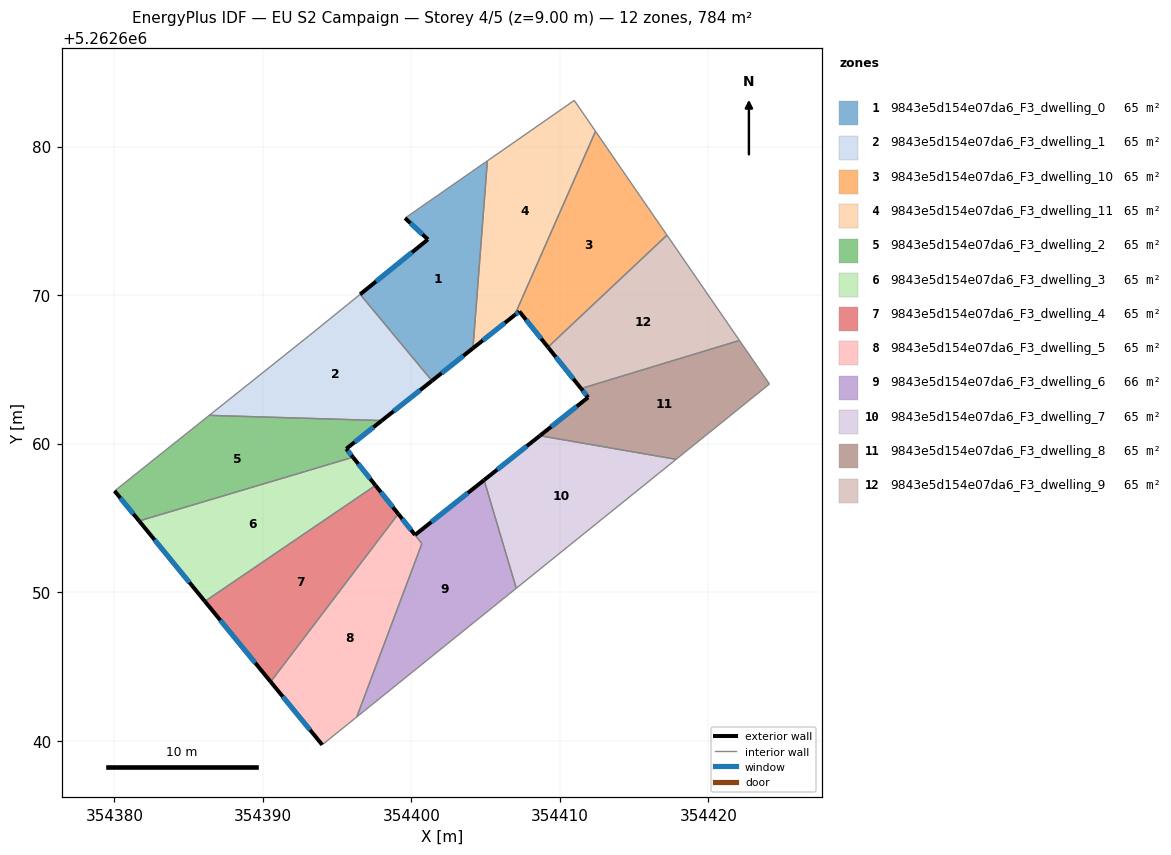
=== STOREY PLAN SPEC (per zone: floor XY polygon, exterior-wall plan segments, windows/doors) ===
zone 1: 9843e5d154e07da6_F3_dwelling_0  (65.3 m²)
  floor: (354405.12, 5262679.05) (354404.15, 5262666.43) (354401.39, 5262664.24) (354396.55, 5262670.06) (354401.11, 5262673.76) (354399.57, 5262675.20)
  exterior wall: (354401.39, 5262664.24) – (354404.15, 5262666.43)  [3.5 m]
    window: (354402.03, 5262664.76) – (354403.50, 5262665.92)  [3.0 m²]
  exterior wall: (354401.11, 5262673.76) – (354396.55, 5262670.06)  [5.9 m]
    window: (354400.04, 5262672.89) – (354397.62, 5262670.93)  [5.0 m²]
  exterior wall: (354399.57, 5262675.20) – (354401.11, 5262673.76)  [2.1 m]
    window: (354399.93, 5262674.86) – (354400.75, 5262674.10)  [1.8 m²]
  interior walls: 3
zone 2: 9843e5d154e07da6_F3_dwelling_1  (65.3 m²)
  floor: (354396.55, 5262670.06) (354401.39, 5262664.24) (354398.01, 5262661.56) (354386.39, 5262661.91) (354393.11, 5262667.27)
  exterior wall: (354398.01, 5262661.56) – (354401.39, 5262664.24)  [4.3 m]
    window: (354398.80, 5262662.19) – (354400.59, 5262663.61)  [3.6 m²]
  interior walls: 4
zone 3: 9843e5d154e07da6_F3_dwelling_10  (65.3 m²)
  floor: (354412.40, 5262681.04) (354417.21, 5262674.05) (354409.20, 5262666.51) (354407.27, 5262668.91) (354406.96, 5262668.66)
  exterior wall: (354407.27, 5262668.91) – (354409.20, 5262666.51)  [3.1 m]
    window: (354407.72, 5262668.35) – (354408.74, 5262667.07)  [2.6 m²]
  exterior wall: (354406.96, 5262668.66) – (354407.27, 5262668.91)  [0.4 m]
    window: (354407.03, 5262668.72) – (354407.20, 5262668.85)  [0.3 m²]
  interior walls: 3
zone 4: 9843e5d154e07da6_F3_dwelling_11  (65.3 m²)
  floor: (354410.97, 5262683.12) (354412.40, 5262681.04) (354406.96, 5262668.66) (354404.15, 5262666.43) (354405.12, 5262679.05)
  exterior wall: (354404.15, 5262666.43) – (354406.96, 5262668.66)  [3.6 m]
    window: (354404.81, 5262666.96) – (354406.30, 5262668.14)  [3.0 m²]
  interior walls: 4
zone 5: 9843e5d154e07da6_F3_dwelling_2  (65.3 m²)
  floor: (354398.01, 5262661.56) (354395.61, 5262659.66) (354396.07, 5262659.09) (354381.67, 5262654.80) (354380.01, 5262656.83) (354386.39, 5262661.91)
  exterior wall: (354395.61, 5262659.66) – (354398.01, 5262661.56)  [3.1 m]
    window: (354396.18, 5262660.11) – (354397.45, 5262661.12)  [2.6 m²]
  exterior wall: (354396.07, 5262659.09) – (354395.61, 5262659.66)  [0.7 m]
    window: (354395.96, 5262659.23) – (354395.72, 5262659.53)  [0.6 m²]
  exterior wall: (354380.01, 5262656.83) – (354381.67, 5262654.80)  [2.6 m]
    window: (354380.40, 5262656.35) – (354381.28, 5262655.28)  [2.2 m²]
  interior walls: 3
zone 6: 9843e5d154e07da6_F3_dwelling_3  (65.3 m²)
  floor: (354396.07, 5262659.09) (354397.59, 5262657.20) (354386.10, 5262649.39) (354381.67, 5262654.80)
  exterior wall: (354397.59, 5262657.20) – (354396.07, 5262659.09)  [2.4 m]
    window: (354397.23, 5262657.64) – (354396.42, 5262658.65)  [2.1 m²]
  exterior wall: (354381.67, 5262654.80) – (354386.10, 5262649.39)  [7.0 m]
    window: (354382.71, 5262653.53) – (354385.06, 5262650.66)  [5.9 m²]
  interior walls: 2
zone 7: 9843e5d154e07da6_F3_dwelling_4  (65.3 m²)
  floor: (354397.59, 5262657.20) (354399.12, 5262655.28) (354390.53, 5262643.97) (354386.10, 5262649.39)
  exterior wall: (354399.12, 5262655.28) – (354397.59, 5262657.20)  [2.5 m]
    window: (354398.76, 5262655.73) – (354397.94, 5262656.75)  [2.1 m²]
  exterior wall: (354386.10, 5262649.39) – (354390.53, 5262643.97)  [7.0 m]
    window: (354387.14, 5262648.12) – (354389.48, 5262645.24)  [5.9 m²]
  interior walls: 2
zone 8: 9843e5d154e07da6_F3_dwelling_5  (64.8 m²)
  floor: (354399.12, 5262655.28) (354400.71, 5262653.28) (354396.32, 5262641.61) (354394.00, 5262639.73) (354390.53, 5262643.97)
  exterior wall: (354390.53, 5262643.97) – (354394.00, 5262639.73)  [5.5 m]
    window: (354391.34, 5262642.98) – (354393.18, 5262640.73)  [4.6 m²]
  exterior wall: (354400.25, 5262653.86) – (354399.12, 5262655.28)  [1.8 m]
    window: (354399.98, 5262654.19) – (354399.38, 5262654.95)  [1.5 m²]
  interior walls: 4
zone 9: 9843e5d154e07da6_F3_dwelling_6  (65.8 m²)
  floor: (354404.90, 5262657.56) (354407.06, 5262650.27) (354396.32, 5262641.61) (354400.71, 5262653.28) (354400.25, 5262653.86)
  exterior wall: (354404.90, 5262657.56) – (354400.25, 5262653.86)  [5.9 m]
    window: (354403.80, 5262656.69) – (354401.34, 5262654.73)  [5.0 m²]
  interior walls: 4
zone 10: 9843e5d154e07da6_F3_dwelling_7  (65.3 m²)
  floor: (354417.83, 5262658.95) (354407.06, 5262650.27) (354404.90, 5262657.56) (354408.65, 5262660.54)
  exterior wall: (354408.65, 5262660.54) – (354404.90, 5262657.56)  [4.8 m]
    window: (354407.77, 5262659.84) – (354405.78, 5262658.26)  [4.0 m²]
  interior walls: 3
zone 11: 9843e5d154e07da6_F3_dwelling_8  (65.3 m²)
  floor: (354422.09, 5262666.96) (354424.11, 5262664.02) (354417.83, 5262658.95) (354408.65, 5262660.54) (354411.90, 5262663.12) (354411.43, 5262663.72)
  exterior wall: (354411.90, 5262663.12) – (354408.65, 5262660.54)  [4.2 m]
    window: (354411.14, 5262662.52) – (354409.42, 5262661.15)  [3.5 m²]
  exterior wall: (354411.43, 5262663.72) – (354411.90, 5262663.12)  [0.8 m]
    window: (354411.54, 5262663.58) – (354411.79, 5262663.26)  [0.6 m²]
  interior walls: 4
zone 12: 9843e5d154e07da6_F3_dwelling_9  (65.3 m²)
  floor: (354417.21, 5262674.05) (354422.09, 5262666.96) (354411.43, 5262663.72) (354409.20, 5262666.51)
  exterior wall: (354409.20, 5262666.51) – (354411.43, 5262663.72)  [3.6 m]
    window: (354409.72, 5262665.85) – (354410.90, 5262664.37)  [3.0 m²]
  interior walls: 3

=== DERIVED (storey summary) ===
Building: EU S2 Campaign
Storey: 4 of 5  (floor level z = 9.00 m)
Storey gross floor area: 783.5 m²
Zones on this storey: 12
  - 9843e5d154e07da6_F3_dwelling_0: floor 65.3 m²; exterior wall 11.5 m (34.5 m²); 3 window(s) 9.7 m²; WWR 28.1%
  - 9843e5d154e07da6_F3_dwelling_1: floor 65.3 m²; exterior wall 4.3 m (12.9 m²); 1 window(s) 3.6 m²; WWR 28.1%
  - 9843e5d154e07da6_F3_dwelling_10: floor 65.3 m²; exterior wall 3.5 m (10.4 m²); 2 window(s) 2.9 m²; WWR 28.1%
  - 9843e5d154e07da6_F3_dwelling_11: floor 65.3 m²; exterior wall 3.6 m (10.8 m²); 1 window(s) 3.0 m²; WWR 28.1%
  - 9843e5d154e07da6_F3_dwelling_2: floor 65.3 m²; exterior wall 6.4 m (19.2 m²); 3 window(s) 5.4 m²; WWR 28.1%
  - 9843e5d154e07da6_F3_dwelling_3: floor 65.3 m²; exterior wall 9.4 m (28.3 m²); 2 window(s) 8.0 m²; WWR 28.1%
  - 9843e5d154e07da6_F3_dwelling_4: floor 65.3 m²; exterior wall 9.4 m (28.3 m²); 2 window(s) 8.0 m²; WWR 28.1%
  - 9843e5d154e07da6_F3_dwelling_5: floor 64.8 m²; exterior wall 7.3 m (21.9 m²); 2 window(s) 6.2 m²; WWR 28.1%
  - 9843e5d154e07da6_F3_dwelling_6: floor 65.8 m²; exterior wall 5.9 m (17.8 m²); 1 window(s) 5.0 m²; WWR 28.1%
  - 9843e5d154e07da6_F3_dwelling_7: floor 65.3 m²; exterior wall 4.8 m (14.4 m²); 1 window(s) 4.0 m²; WWR 28.1%
  - 9843e5d154e07da6_F3_dwelling_8: floor 65.3 m²; exterior wall 4.9 m (14.7 m²); 2 window(s) 4.1 m²; WWR 28.1%
  - 9843e5d154e07da6_F3_dwelling_9: floor 65.3 m²; exterior wall 3.6 m (10.7 m²); 1 window(s) 3.0 m²; WWR 28.1%
Zone adjacency (shared interzone walls):
  - 9843e5d154e07da6_F3_dwelling_0 ↔ 9843e5d154e07da6_F3_dwelling_1
  - 9843e5d154e07da6_F3_dwelling_0 ↔ 9843e5d154e07da6_F3_dwelling_11
  - 9843e5d154e07da6_F3_dwelling_1 ↔ 9843e5d154e07da6_F3_dwelling_2
  - 9843e5d154e07da6_F3_dwelling_10 ↔ 9843e5d154e07da6_F3_dwelling_11
  - 9843e5d154e07da6_F3_dwelling_10 ↔ 9843e5d154e07da6_F3_dwelling_9
  - 9843e5d154e07da6_F3_dwelling_2 ↔ 9843e5d154e07da6_F3_dwelling_3
  - 9843e5d154e07da6_F3_dwelling_3 ↔ 9843e5d154e07da6_F3_dwelling_4
  - 9843e5d154e07da6_F3_dwelling_4 ↔ 9843e5d154e07da6_F3_dwelling_5
  - 9843e5d154e07da6_F3_dwelling_5 ↔ 9843e5d154e07da6_F3_dwelling_6
  - 9843e5d154e07da6_F3_dwelling_6 ↔ 9843e5d154e07da6_F3_dwelling_7
  - 9843e5d154e07da6_F3_dwelling_7 ↔ 9843e5d154e07da6_F3_dwelling_8
  - 9843e5d154e07da6_F3_dwelling_8 ↔ 9843e5d154e07da6_F3_dwelling_9